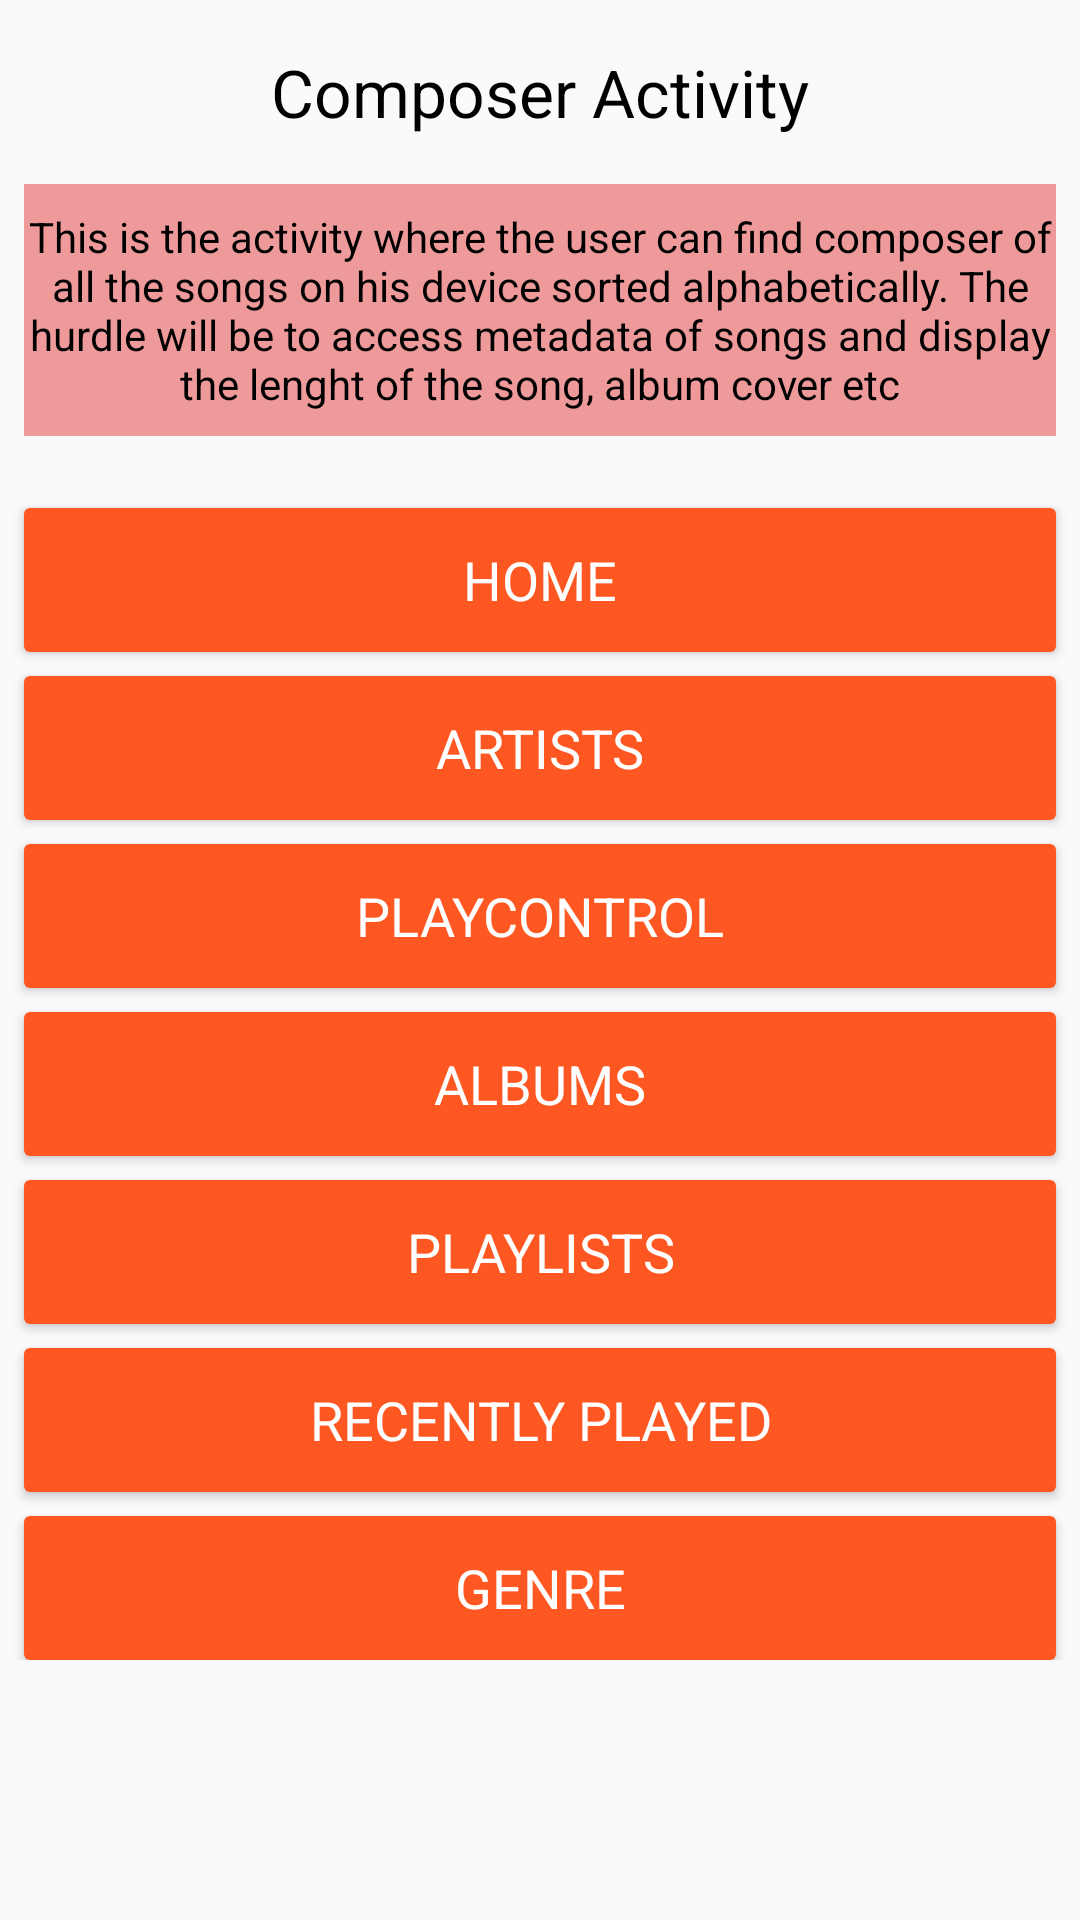

Write the Android layout XML for this screen, with the resource values it uses.
<!-- AndroidManifest.xml: application theme AppTheme -->
<!-- res/layout/activity_composer.xml -->
<?xml version="1.0" encoding="utf-8"?>
<ScrollView xmlns:android="http://schemas.android.com/apk/res/android"
    xmlns:tools="http://schemas.android.com/tools"
    android:layout_width="match_parent"
    android:layout_height="match_parent"
    tools:context="com.example.sanket.musicalstructure.ComposerActivity">

    <LinearLayout
        android:id="@+id/activity_composer"
        android:layout_width="match_parent"
        android:layout_height="match_parent"
        android:paddingBottom="16dp"
        android:orientation="vertical">

        <TextView
            style="@style/Heading"
            android:text="@string/composer_activity" />

        <TextView
            android:background="@color/composerTextViewBackground"
            style="@style/Description"
            android:text="@string/composer_activity_desc" />

        <Button
            android:background="@drawable/roundedbutton3"
            android:id="@+id/buttonHome2"
            style="@style/ButtonTheme"
            android:text="@string/home" />

        <Button
            android:background="@drawable/roundedbutton3"
            android:id="@+id/buttonArtist2"
            style="@style/ButtonTheme"
            android:text="@string/artists" />

        <Button
            android:background="@drawable/roundedbutton3"
            android:id="@+id/buttonControl2"
            style="@style/ButtonTheme"
            android:text="@string/control_navigation" />

        <Button
            android:background="@drawable/roundedbutton3"
            android:id="@+id/buttonAlbum2"
            style="@style/ButtonTheme"
            android:text="@string/albums" />

        <Button
            android:background="@drawable/roundedbutton3"
            android:id="@+id/buttonPlaylist2"
            style="@style/ButtonTheme"
            android:text="@string/playlists" />

        <Button
            android:background="@drawable/roundedbutton3"
            android:id="@+id/buttonRecentlyPlayed2"
            style="@style/ButtonTheme"
            android:text="@string/recently_played" />

        <Button
            android:background="@drawable/roundedbutton3"
            android:id="@+id/buttonGenre2"
            style="@style/ButtonTheme"
            android:text="@string/genres" />

    </LinearLayout>
</ScrollView>
<!-- resources referenced by this layout -->
<resources>
  <color name="composerTextViewBackground">#EF9A9A</color>
  <!-- drawable roundedbutton3 (drawable) -->
  <?xml version="1.0" encoding="utf-8"?>
  <shape xmlns:android="http://schemas.android.com/apk/res/android"
      android:shape="rectangle">
  
      <corners android:radius="2dp"/>
      <solid android:color="@color/composerButtonColor"/>
  
  </shape>
  <string name="albums">ALBUMS</string>
  <string name="artists">ARTISTS</string>
  <string name="composer_activity">Composer Activity</string>
  <string name="composer_activity_desc"> This is the activity where the user can find composer of all the songs on his device
      sorted alphabetically. The hurdle will be to access metadata of songs and display the lenght of the song, album cover etc</string>
  <string name="control_navigation">PLAYCONTROL</string>
  <string name="genres">GENRE</string>
  <string name="home">HOME</string>
  <string name="playlists">PLAYLISTS</string>
  <string name="recently_played">RECENTLY PLAYED</string>
  <style name="ButtonTheme" parent="Theme.AppCompat.Light.DarkActionBar">
          <item name="android:layout_width">match_parent</item>
          <item name="android:layout_height">wrap_content</item>
          <item name="android:padding">8dp</item>
          <item name="android:gravity">center</item>
          <item name="android:layout_marginTop">8dp</item>
          <item name="android:textColor">@android:color/white</item>
          <item name="android:layout_marginLeft">8dp</item>
          <item name="android:layout_marginRight">8dp</item>
          <item name="android:textAppearance">?android:attr/textAppearanceMedium</item>
          <item name="android:textAllCaps">true</item>
      </style>
  <style name="Description" parent="Theme.AppCompat.Light.DarkActionBar">
          <item name="android:layout_width">match_parent</item>
          <item name="android:layout_height">wrap_content</item>
          <item name="android:layout_marginLeft">8dp</item>
          <item name="android:layout_marginRight">8dp</item>
          <item name="android:layout_marginTop">16dp</item>
          <item name="android:layout_marginBottom">16dp</item>
          <item name="android:paddingTop">8dp</item>
          <item name="android:paddingBottom">8dp</item>
          <item name="android:textAppearance">?android:attr/textAppearanceSmall</item>
          <item name="android:textColor">@android:color/black</item>
          <item name="android:gravity">center</item>
      </style>
  <style name="Heading" parent="Theme.AppCompat.Light.DarkActionBar">
          <item name="android:layout_width">match_parent</item>
          <item name="android:layout_height">wrap_content</item>
          <item name="android:layout_marginLeft">8dp</item>
          <item name="android:layout_marginRight">8dp</item>
          <item name="android:layout_marginTop">16dp</item>
          <item name="android:textAppearance">?android:attr/textAppearanceLarge</item>
          <item name="android:textColor">@android:color/black</item>
          <item name="android:gravity">center</item>
      </style>
  <style name="AppTheme" parent="Theme.AppCompat.Light.DarkActionBar">
          
          <item name="colorPrimary">@color/colorPrimary</item>
          <item name="colorPrimaryDark">@color/colorPrimaryDark</item>
          <item name="colorAccent">@color/colorAccent</item>
      </style>
  <color name="composerButtonColor">#FF5722</color>
  <color name="colorPrimary">#E91E63</color>
  <color name="colorPrimaryDark">#C2185B</color>
  <color name="colorAccent">#9C27B0</color>
</resources>
